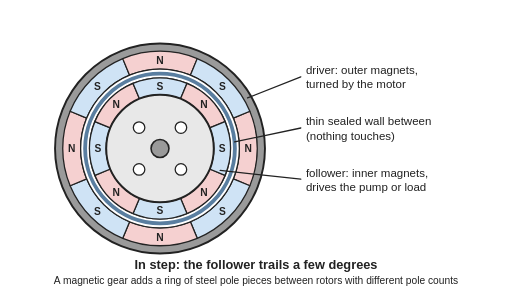
t = 0.00 s
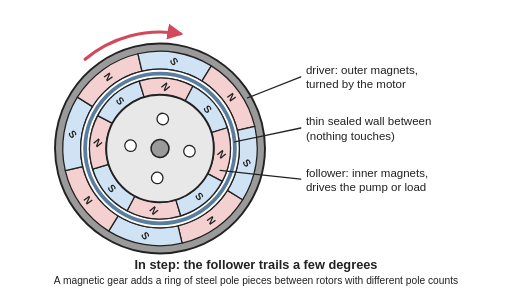
t = 1.04 s
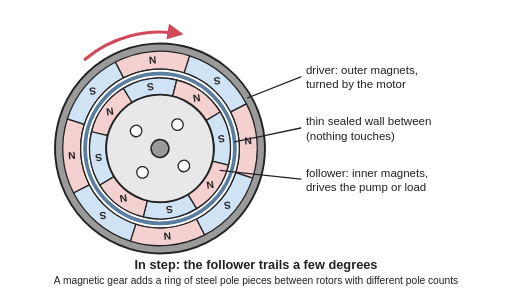
t = 2.02 s
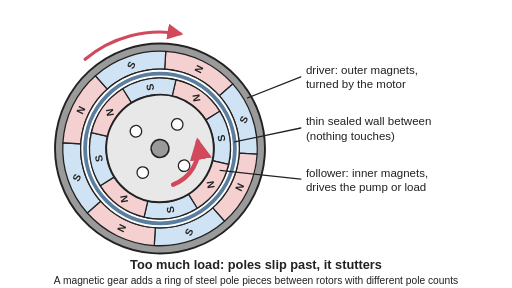
t = 3.00 s
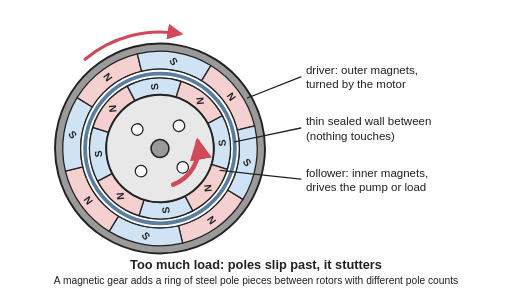
t = 3.96 s
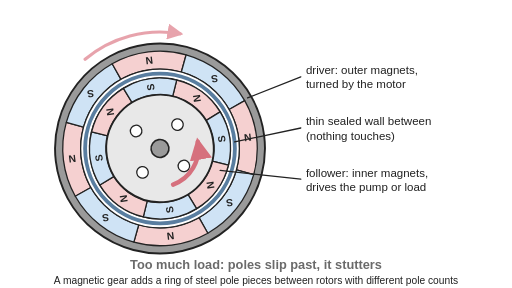
t = 4.98 s

The animated SVG that drew these frames (rendered in a browser with its animation timeline set to each time). Animation: 7 SMIL elements (animate=5,animateTransform=2); one cycle of 6.00 s, repeats indefinitely.

<svg xmlns="http://www.w3.org/2000/svg" viewBox="0 0 800 450" width="800" height="450" role="img">
<title>Animated: magnetic coupling seen end-on: an outer ring of magnets turned by a motor and an inner ring of magnets that drives the load, with a thin sealed wall between them; opposite poles (N and S) attract, so the inner ring follows the outer one without touching it; under too much load the poles slip past each other and the follower stutters, until the driver stops and it locks in step again.</title>
<rect width="800" height="450" fill="#ffffff"/>
<defs>
<marker id="ah" viewBox="0 0 10 10" refX="8" refY="5" markerWidth="5" markerHeight="5" orient="auto-start-reverse"><path d="M0,0 L10,5 L0,10 z" fill="#d1495b"/></marker>
<pattern id="hatch" width="10" height="10" patternUnits="userSpaceOnUse" patternTransform="rotate(45)"><rect width="10" height="10" fill="#e8e8e8"/><line x1="0" y1="0" x2="0" y2="10" stroke="#222" stroke-width="2"/></pattern>
</defs>
<g stroke-linejoin="round" stroke-linecap="round">
<g><animateTransform attributeName="transform" type="rotate" values="0 250 232;0 250 232;0 250 232;0 250 232;0 250 232;0.4 250 232;2.2 250 232;5.7 250 232;11.5 250 232;19.4 250 232;28.9 250 232;39.2 250 232;49.2 250 232;59.5 250 232;69.9 250 232;80.3 250 232;90.2 250 232;100.6 250 232;111 250 232;121.3 250 232;131.7 250 232;141.7 250 232;152 250 232;162.4 250 232;172.7 250 232;182.7 250 232;193.1 250 232;203.4 250 232;213.8 250 232;224.1 250 232;234.1 250 232;244.5 250 232;254.8 250 232;265.2 250 232;275.2 250 232;285.5 250 232;295.9 250 232;306.2 250 232;316.6 250 232;326.6 250 232;336.9 250 232;347.3 250 232;357.7 250 232;367.6 250 232;378 250 232;388.4 250 232;398.7 250 232;409.1 250 232;419.1 250 232;429.4 250 232;439.8 250 232;450.1 250 232;460.1 250 232;470.5 250 232;480.8 250 232;491.2 250 232;501.5 250 232;511.4 250 232;520.9 250 232;528.8 250 232;534.5 250 232;537.9 250 232;539.6 250 232;540 250 232;540 250 232;540 250 232;540 250 232;540 250 232;540 250 232;540 250 232;540 250 232;540 250 232;540 250 232" keyTimes="0;0.0139;0.0278;0.0417;0.0556;0.0694;0.0833;0.0972;0.1111;0.125;0.1389;0.1528;0.1667;0.1806;0.1944;0.2083;0.2222;0.2361;0.25;0.2639;0.2778;0.2917;0.3056;0.3194;0.3333;0.3472;0.3611;0.375;0.3889;0.4028;0.4167;0.4306;0.4444;0.4583;0.4722;0.4861;0.5;0.5139;0.5278;0.5417;0.5556;0.5694;0.5833;0.5972;0.6111;0.625;0.6389;0.6528;0.6667;0.6806;0.6944;0.7083;0.7222;0.7361;0.75;0.7639;0.7778;0.7917;0.8056;0.8194;0.8333;0.8472;0.8611;0.875;0.8889;0.9028;0.9167;0.9306;0.9444;0.9583;0.9722;0.9861;1" dur="6s" repeatCount="indefinite"/><circle cx="250" cy="232" r="164" fill="#9a9a9a" stroke="#222" stroke-width="3"/><path d="M390.4,173.8 A152,152 0 0 1 390.4,290.2 L364.6,279.5 A124,124 0 0 0 364.6,184.5 Z" fill="#f5d0d0" stroke="#222" stroke-width="2"/><text x="388" y="238" text-anchor="middle" font-family="Arial, Helvetica, sans-serif" font-size="16" font-weight="bold" fill="#222">N</text><path d="M390.4,290.2 A152,152 0 0 1 308.2,372.4 L297.5,346.6 A124,124 0 0 0 364.6,279.5 Z" fill="#cfe3f5" stroke="#222" stroke-width="2"/><text x="347.6" y="335.6" text-anchor="middle" font-family="Arial, Helvetica, sans-serif" font-size="16" font-weight="bold" fill="#222">S</text><path d="M308.2,372.4 A152,152 0 0 1 191.8,372.4 L202.5,346.6 A124,124 0 0 0 297.5,346.6 Z" fill="#f5d0d0" stroke="#222" stroke-width="2"/><text x="250" y="376" text-anchor="middle" font-family="Arial, Helvetica, sans-serif" font-size="16" font-weight="bold" fill="#222">N</text><path d="M191.8,372.4 A152,152 0 0 1 109.6,290.2 L135.4,279.5 A124,124 0 0 0 202.5,346.6 Z" fill="#cfe3f5" stroke="#222" stroke-width="2"/><text x="152.4" y="335.6" text-anchor="middle" font-family="Arial, Helvetica, sans-serif" font-size="16" font-weight="bold" fill="#222">S</text><path d="M109.6,290.2 A152,152 0 0 1 109.6,173.8 L135.4,184.5 A124,124 0 0 0 135.4,279.5 Z" fill="#f5d0d0" stroke="#222" stroke-width="2"/><text x="112" y="238" text-anchor="middle" font-family="Arial, Helvetica, sans-serif" font-size="16" font-weight="bold" fill="#222">N</text><path d="M109.6,173.8 A152,152 0 0 1 191.8,91.6 L202.5,117.4 A124,124 0 0 0 135.4,184.5 Z" fill="#cfe3f5" stroke="#222" stroke-width="2"/><text x="152.4" y="140.4" text-anchor="middle" font-family="Arial, Helvetica, sans-serif" font-size="16" font-weight="bold" fill="#222">S</text><path d="M191.8,91.6 A152,152 0 0 1 308.2,91.6 L297.5,117.4 A124,124 0 0 0 202.5,117.4 Z" fill="#f5d0d0" stroke="#222" stroke-width="2"/><text x="250" y="100" text-anchor="middle" font-family="Arial, Helvetica, sans-serif" font-size="16" font-weight="bold" fill="#222">N</text><path d="M308.2,91.6 A152,152 0 0 1 390.4,173.8 L364.6,184.5 A124,124 0 0 0 297.5,117.4 Z" fill="#cfe3f5" stroke="#222" stroke-width="2"/><text x="347.6" y="140.4" text-anchor="middle" font-family="Arial, Helvetica, sans-serif" font-size="16" font-weight="bold" fill="#222">S</text></g>
<circle cx="250" cy="232" r="124" fill="#ffffff" stroke="#222" stroke-width="2"/><circle cx="250" cy="232" r="117" fill="none" stroke="#5a7ea0" stroke-width="6"/>
<g><animateTransform attributeName="transform" type="rotate" values="0 250 232;0 250 232;0 250 232;0 250 232;0 250 232;0.1 250 232;1.2 250 232;3.8 250 232;8.8 250 232;16 250 232;25.1 250 232;35.2 250 232;45.2 250 232;55.5 250 232;65.9 250 232;76.3 250 232;86.2 250 232;96.6 250 232;107 250 232;117.3 250 232;127.7 250 232;137.7 250 232;148 250 232;158.4 250 232;168.7 250 232;178.7 250 232;189.1 250 232;199.4 250 232;209.8 250 232;220.1 250 232;228.3 250 232;234.7 250 232;240.3 250 232;246.3 250 232;253.6 250 232;259.2 250 232;260.6 250 232;262.6 250 232;264.5 250 232;265.1 250 232;264.3 250 232;262.4 250 232;260.3 250 232;259.2 250 232;259.4 250 232;261 250 232;263.1 250 232;264.7 250 232;265 250 232;263.9 250 232;261.9 250 232;259.9 250 232;259.1 250 232;259.7 250 232;261.5 250 232;263.6 250 232;264.9 250 232;264.9 250 232;263.6 250 232;262.1 250 232;260.9 250 232;260.7 250 232;261.5 250 232;263.1 250 232;265.1 250 232;267.1 250 232;268.8 250 232;269.8 250 232;270 250 232;270 250 232;270 250 232;270 250 232;270 250 232" keyTimes="0;0.0139;0.0278;0.0417;0.0556;0.0694;0.0833;0.0972;0.1111;0.125;0.1389;0.1528;0.1667;0.1806;0.1944;0.2083;0.2222;0.2361;0.25;0.2639;0.2778;0.2917;0.3056;0.3194;0.3333;0.3472;0.3611;0.375;0.3889;0.4028;0.4167;0.4306;0.4444;0.4583;0.4722;0.4861;0.5;0.5139;0.5278;0.5417;0.5556;0.5694;0.5833;0.5972;0.6111;0.625;0.6389;0.6528;0.6667;0.6806;0.6944;0.7083;0.7222;0.7361;0.75;0.7639;0.7778;0.7917;0.8056;0.8194;0.8333;0.8472;0.8611;0.875;0.8889;0.9028;0.9167;0.9306;0.9444;0.9583;0.9722;0.9861;1" dur="6s" repeatCount="indefinite"/><circle cx="250" cy="232" r="110" fill="#ffffff" stroke="#222" stroke-width="2"/><path d="M351.6,274.1 A110,110 0 0 1 292.1,333.6 L282.1,309.6 A84,84 0 0 0 327.6,264.1 Z" fill="#f5d0d0" stroke="#222" stroke-width="2"/><text x="318.6" y="306.6" text-anchor="middle" font-family="Arial, Helvetica, sans-serif" font-size="16" font-weight="bold" fill="#222">N</text><path d="M292.1,333.6 A110,110 0 0 1 207.9,333.6 L217.9,309.6 A84,84 0 0 0 282.1,309.6 Z" fill="#cfe3f5" stroke="#222" stroke-width="2"/><text x="250" y="335" text-anchor="middle" font-family="Arial, Helvetica, sans-serif" font-size="16" font-weight="bold" fill="#222">S</text><path d="M207.9,333.6 A110,110 0 0 1 148.4,274.1 L172.4,264.1 A84,84 0 0 0 217.9,309.6 Z" fill="#f5d0d0" stroke="#222" stroke-width="2"/><text x="181.4" y="306.6" text-anchor="middle" font-family="Arial, Helvetica, sans-serif" font-size="16" font-weight="bold" fill="#222">N</text><path d="M148.4,274.1 A110,110 0 0 1 148.4,189.9 L172.4,199.9 A84,84 0 0 0 172.4,264.1 Z" fill="#cfe3f5" stroke="#222" stroke-width="2"/><text x="153" y="238" text-anchor="middle" font-family="Arial, Helvetica, sans-serif" font-size="16" font-weight="bold" fill="#222">S</text><path d="M148.4,189.9 A110,110 0 0 1 207.9,130.4 L217.9,154.4 A84,84 0 0 0 172.4,199.9 Z" fill="#f5d0d0" stroke="#222" stroke-width="2"/><text x="181.4" y="169.4" text-anchor="middle" font-family="Arial, Helvetica, sans-serif" font-size="16" font-weight="bold" fill="#222">N</text><path d="M207.9,130.4 A110,110 0 0 1 292.1,130.4 L282.1,154.4 A84,84 0 0 0 217.9,154.4 Z" fill="#cfe3f5" stroke="#222" stroke-width="2"/><text x="250" y="141" text-anchor="middle" font-family="Arial, Helvetica, sans-serif" font-size="16" font-weight="bold" fill="#222">S</text><path d="M292.1,130.4 A110,110 0 0 1 351.6,189.9 L327.6,199.9 A84,84 0 0 0 282.1,154.4 Z" fill="#f5d0d0" stroke="#222" stroke-width="2"/><text x="318.6" y="169.4" text-anchor="middle" font-family="Arial, Helvetica, sans-serif" font-size="16" font-weight="bold" fill="#222">N</text><path d="M351.6,189.9 A110,110 0 0 1 351.6,274.1 L327.6,264.1 A84,84 0 0 0 327.6,199.9 Z" fill="#cfe3f5" stroke="#222" stroke-width="2"/><text x="347" y="238" text-anchor="middle" font-family="Arial, Helvetica, sans-serif" font-size="16" font-weight="bold" fill="#222">S</text><circle cx="250" cy="232" r="84" fill="#e8e8e8" stroke="#222" stroke-width="3"/><circle cx="282.7" cy="264.7" r="9" fill="#fff" stroke="#222" stroke-width="2"/><circle cx="217.3" cy="264.7" r="9" fill="#fff" stroke="#222" stroke-width="2"/><circle cx="217.3" cy="199.3" r="9" fill="#fff" stroke="#222" stroke-width="2"/><circle cx="282.7" cy="199.3" r="9" fill="#fff" stroke="#222" stroke-width="2"/><circle cx="250" cy="232" r="14" fill="#9a9a9a" stroke="#222" stroke-width="2.5"/></g>
<g opacity="0"><animate attributeName="opacity" values="0;0;1;1;0;0" keyTimes="0;0.39;0.43;0.82;0.86;1" dur="6s" repeatCount="indefinite"/><path d="M270.5,288.4 A60,60 0 0 0 309.1,221.6" fill="none" stroke="#d1495b" stroke-width="7" marker-end="url(#ah)"/></g>
<g opacity="0"><animate attributeName="opacity" values="0;0;1;1;0;0" keyTimes="0;0.04;0.08;0.8;0.86;1" dur="6s" repeatCount="indefinite"/><path d="M133,92.6 A182,182 0 0 1 281.6,52.8" fill="none" stroke="#d1495b" stroke-width="5" marker-end="url(#ah)"/></g>
<line x1="386.8" y1="153" x2="470" y2="120" stroke="#222" stroke-width="2"/><line x1="366.6" y1="221.8" x2="470" y2="200" stroke="#222" stroke-width="2"/><line x1="344" y1="266.2" x2="470" y2="280" stroke="#222" stroke-width="2"/>
</g>
<g font-family="Arial, Helvetica, sans-serif" font-size="18" fill="#222">
<text x="478" y="116">driver: outer magnets,</text><text x="478" y="138">turned by the motor</text>
<text x="478" y="196">thin sealed wall between</text><text x="478" y="218">(nothing touches)</text>
<text x="478" y="276">follower: inner magnets,</text><text x="478" y="298">drives the pump or load</text>
<text x="400" y="420" text-anchor="middle" font-weight="bold" font-size="20" opacity="1">In step: the follower trails a few degrees<animate attributeName="opacity" values="1;1;0;0" keyTimes="0;0.38;0.41;1" dur="6s" repeatCount="indefinite"/></text>
<text x="400" y="420" text-anchor="middle" font-weight="bold" font-size="20" opacity="0">Too much load: poles slip past, it stutters<animate attributeName="opacity" values="0;0;1;1;0;0" keyTimes="0;0.4;0.43;0.82;0.85;1" dur="6s" repeatCount="indefinite"/></text>
<text x="400" y="420" text-anchor="middle" font-weight="bold" font-size="20" opacity="0">Stop and restart to lock in step again<animate attributeName="opacity" values="0;0;1;1;0" keyTimes="0;0.83;0.86;0.97;1" dur="6s" repeatCount="indefinite"/></text>
<text x="400" y="444" text-anchor="middle" font-size="16">A magnetic gear adds a ring of steel pole pieces between rotors with different pole counts</text>
</g>
</svg>
